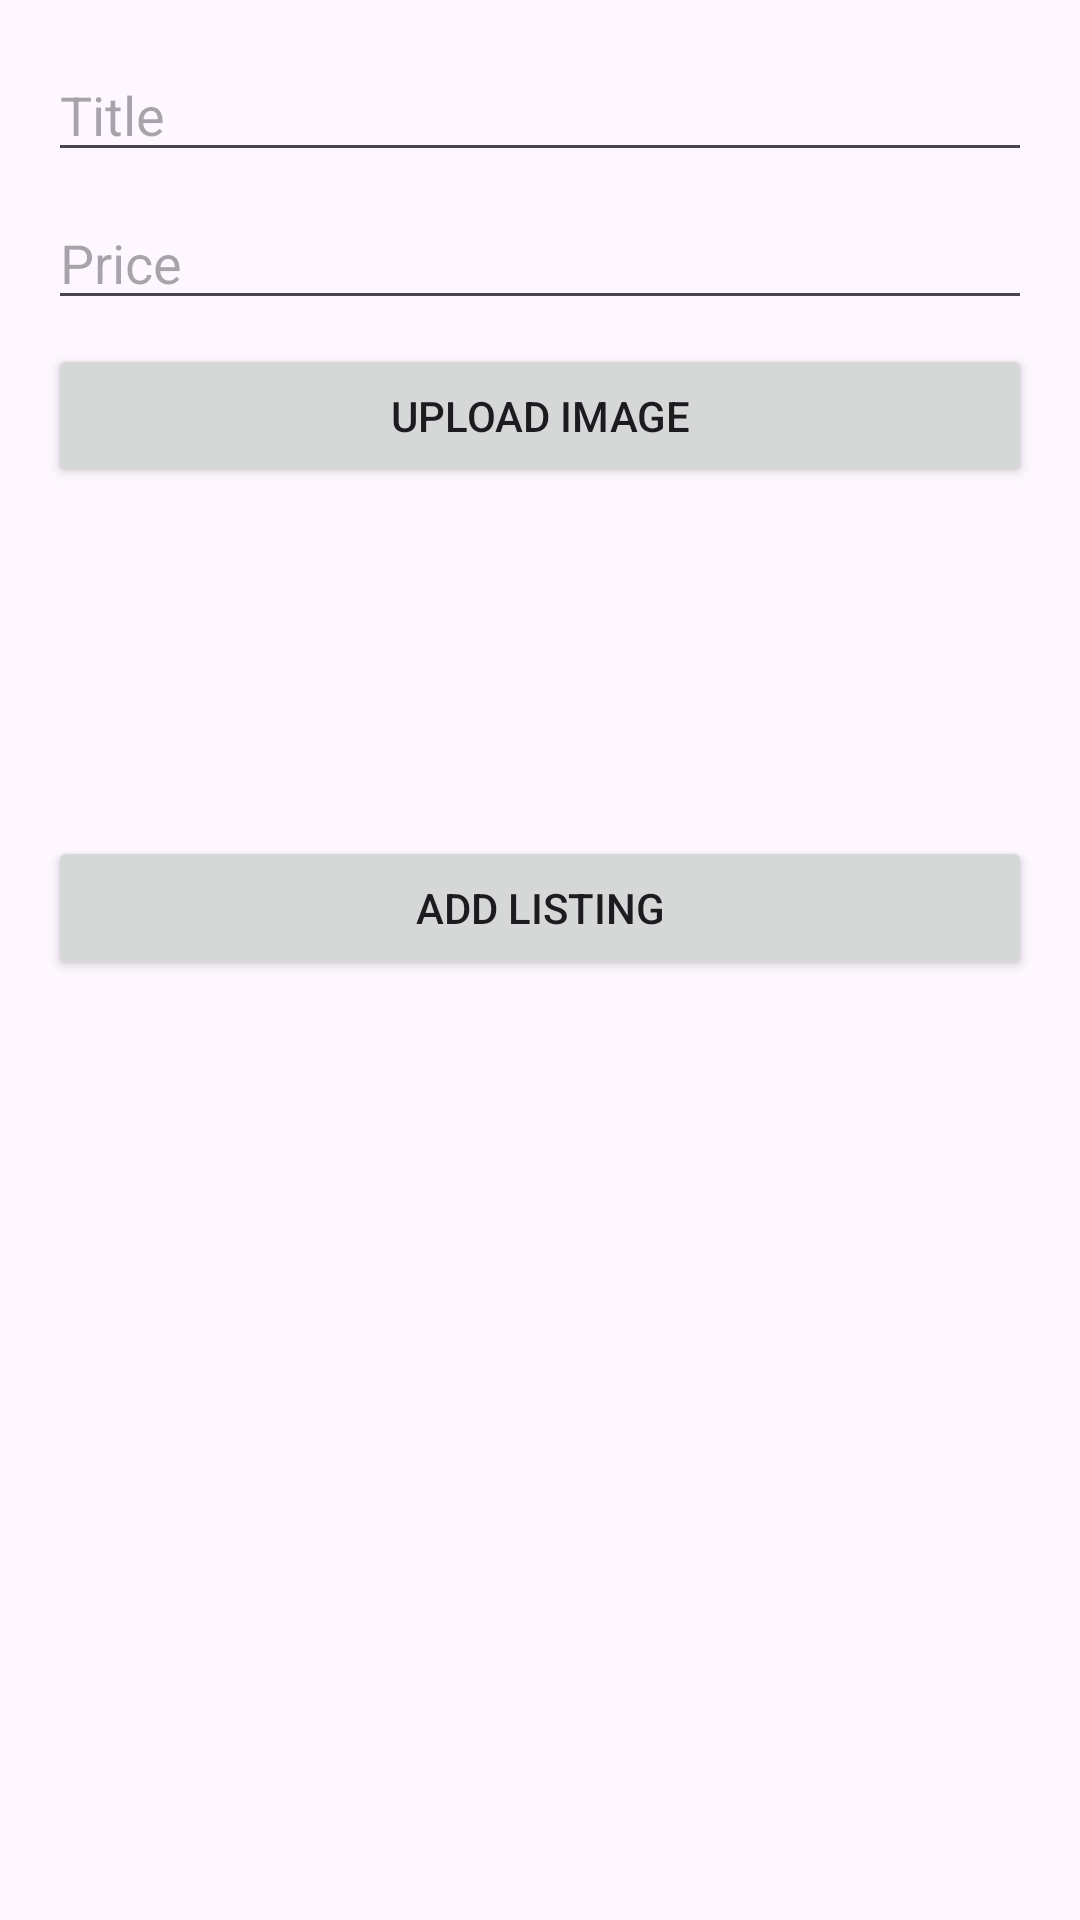

This screen was rendered from an Android layout file. Write that file and the resources it references.
<!-- AndroidManifest.xml: application theme Theme.ArcadeVault -->
<!-- res/layout/fragment_add_listing.xml -->
<LinearLayout
    xmlns:android="http://schemas.android.com/apk/res/android"
    android:layout_width="match_parent"
    android:layout_height="match_parent"
    android:orientation="vertical"
    android:padding="16dp">

    <EditText
        android:id="@+id/titleEditText"
        android:layout_width="match_parent"
        android:layout_height="wrap_content"
        android:hint="@string/title" />

    <EditText
        android:id="@+id/priceEditText"
        android:layout_width="match_parent"
        android:layout_height="wrap_content"
        android:hint="@string/price"
        android:inputType="numberDecimal"
        android:layout_marginTop="8dp" />

    <Button
        android:id="@+id/uploadImageButton"
        android:layout_width="match_parent"
        android:layout_height="wrap_content"
        android:text="@string/upload_image"
        android:layout_marginTop="8dp" />

    <androidx.recyclerview.widget.RecyclerView
        android:id="@+id/imagesRecyclerView"
        android:layout_width="match_parent"
        android:layout_height="100dp"
        android:orientation="horizontal"/>


    <Button
        android:id="@+id/addButton"
        android:layout_width="match_parent"
        android:layout_height="wrap_content"
        android:text="@string/add_listing"
        android:layout_marginTop="16dp" />

</LinearLayout>
<!-- resources referenced by this layout -->
<resources>
  <string name="add_listing">Add Listing</string>
  <string name="price">Price</string>
  <string name="title">Title</string>
  <string name="upload_image">Upload Image</string>
  <style name="Theme.ArcadeVault" parent="Base.Theme.ArcadeVault" />
  <style name="Base.Theme.ArcadeVault" parent="Theme.Material3.DayNight.NoActionBar">
          
          
      </style>
</resources>
